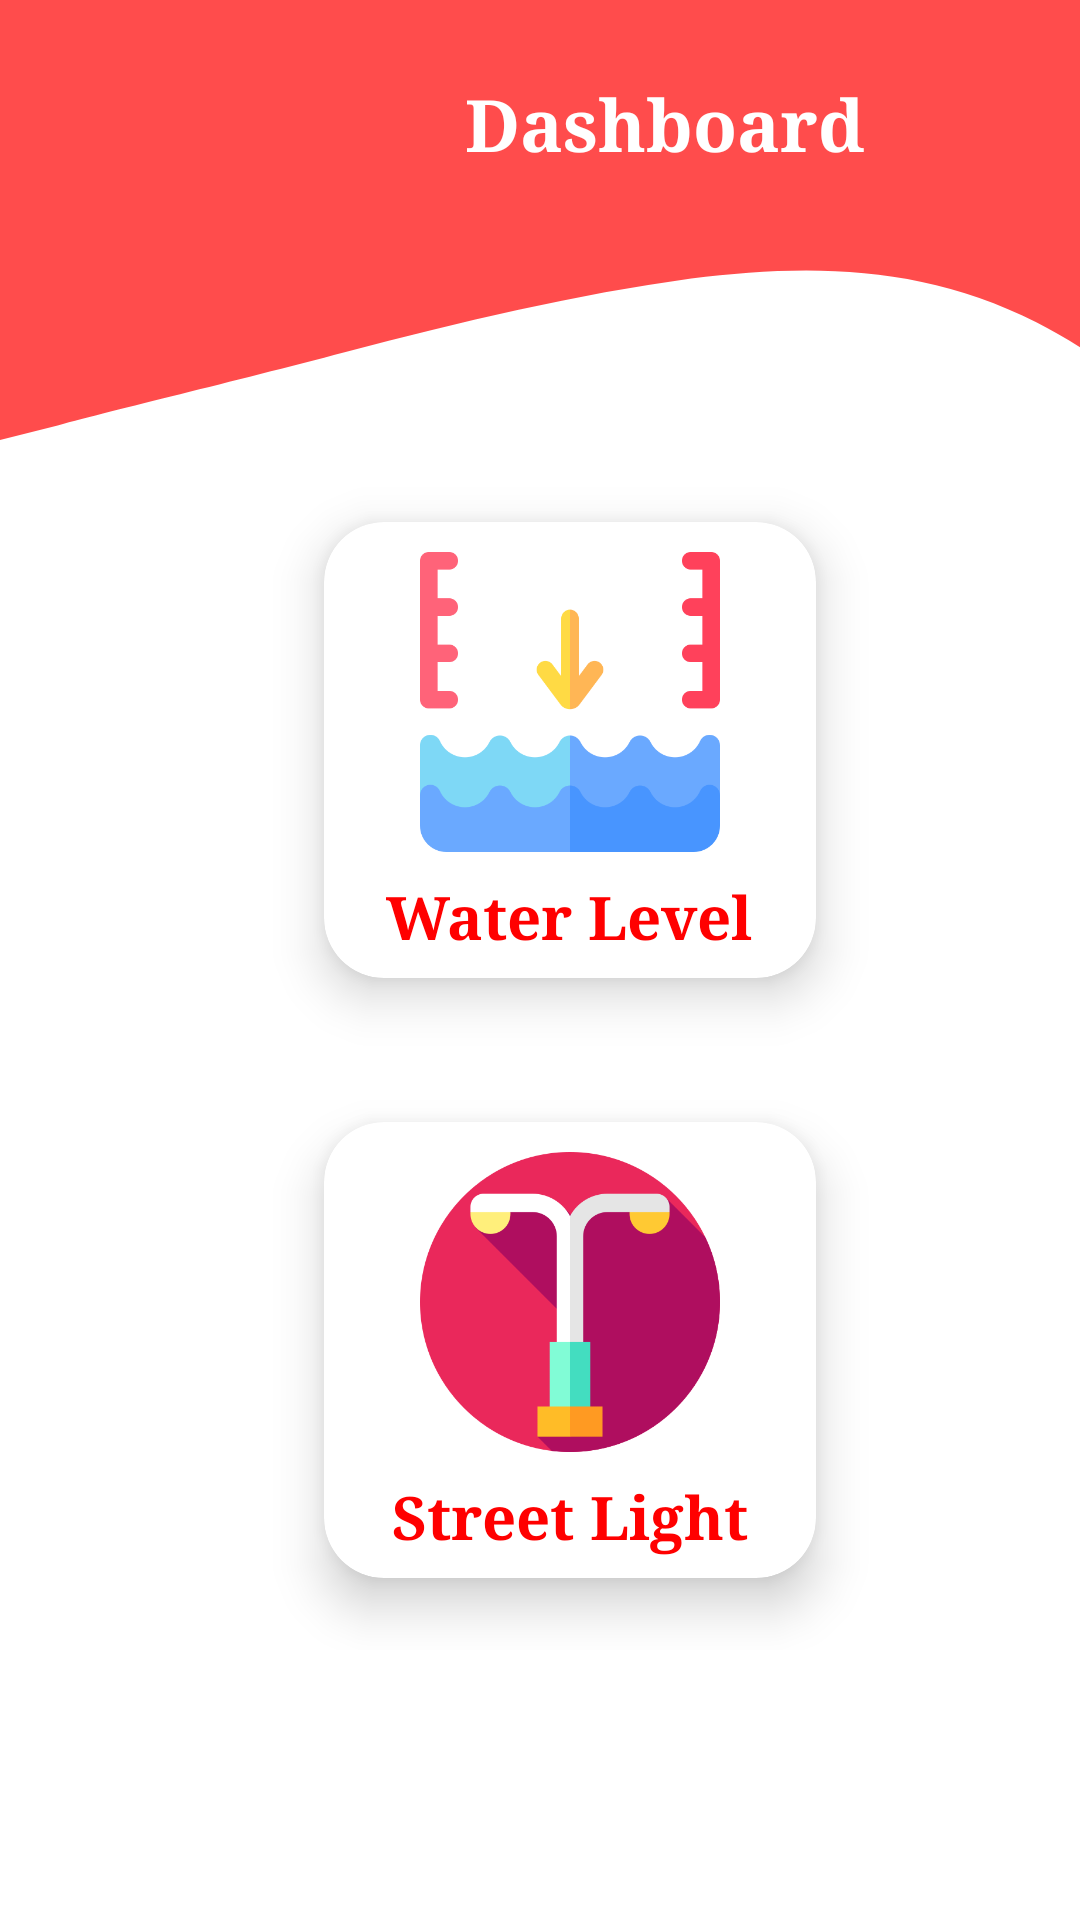

Layout XML and referenced resources for this Android screen:
<!-- AndroidManifest.xml: application theme Theme.BridgeMonitoring -->
<!-- res/layout/activity_dashboard.xml -->
<?xml version="1.0" encoding="utf-8"?>
<LinearLayout xmlns:android="http://schemas.android.com/apk/res/android"
    xmlns:app="http://schemas.android.com/apk/res-auto"
    xmlns:tools="http://schemas.android.com/tools"
    android:layout_width="match_parent"
    android:layout_height="match_parent"
    android:orientation="vertical"
    tools:context=".Dashboard">
    <ScrollView
        android:layout_width="match_parent"
        android:layout_height="wrap_content">
        <LinearLayout
            android:layout_width="match_parent"
            android:layout_height="match_parent"
            android:background="@drawable/wavebackground"
            android:orientation="vertical"
            >
            <LinearLayout
                android:layout_width="match_parent"
                android:layout_height="wrap_content"
                android:orientation="horizontal"
                android:layout_margin="10dp">

                <ImageView
                    android:layout_width="120dp"
                    android:layout_height="120dp"
                    android:src="@drawable/login"
                    android:layout_gravity="center"
                    android:layout_margin="5dp"
                    />

                <TextView
                    android:layout_width="200dp"
                    android:layout_height="wrap_content"
                    android:layout_margin="15dp"
                    android:fontFamily="serif"
                    android:text="Dashboard"
                    android:textAlignment="viewStart"
                    android:textColor="@color/white"
                    android:textSize="24dp"
                    android:textStyle="bold" />
            </LinearLayout>
            <ScrollView
                android:layout_width="match_parent"
                android:layout_height="wrap_content">
                <LinearLayout
                android:layout_width="match_parent"
                android:layout_height="wrap_content"
               android:gravity="center"
                android:layout_gravity="center"
                android:orientation="vertical">

                <androidx.cardview.widget.CardView
                    android:id="@+id/card1"
                    android:layout_width="200dp"
                    android:layout_height="200dp"
                    app:cardCornerRadius="20dp"
                    app:cardElevation="10dp"
                    android:layout_marginLeft="10dp"
                    app:cardBackgroundColor="@color/white"
                    app:cardMaxElevation="12dp"
                    android:layout_gravity="center"
                    app:cardPreventCornerOverlap="true"
                    app:cardUseCompatPadding="true" >

                    <LinearLayout
                        android:layout_width="match_parent"
                        android:layout_height="match_parent"
                        android:layout_gravity="center"
                        android:orientation="vertical"
                        android:padding="5dp">

                        <ImageView
                            android:layout_width="100dp"
                            android:layout_height="100dp"
                            android:layout_gravity="center"
                            android:layout_marginTop="5dp"
                            android:src="@drawable/waterlvel1" />

                        <TextView
                            android:layout_width="wrap_content"
                            android:layout_height="wrap_content"
                            android:layout_gravity="center"
                            android:layout_marginTop="8dp"
                            android:fontFamily="serif"
                            android:text="Water Level"
                            android:textAlignment="center"
                            android:textColor="@color/red"
                            android:textSize="20dp"
                            android:textStyle="bold" />
                    </LinearLayout>
                </androidx.cardview.widget.CardView>
                <androidx.cardview.widget.CardView
                    android:id="@+id/card1"
                    android:layout_width="200dp"
                    android:layout_height="200dp"
                    app:cardCornerRadius="20dp"
                    app:cardElevation="10dp"
                    android:layout_marginLeft="10dp"
                    app:cardBackgroundColor="@color/white"
                    app:cardMaxElevation="12dp"
                    android:layout_gravity="center"
                    app:cardPreventCornerOverlap="true"
                    app:cardUseCompatPadding="true" >

                    <LinearLayout
                        android:layout_width="match_parent"
                        android:layout_height="match_parent"
                        android:layout_gravity="center"
                        android:orientation="vertical"
                        android:padding="5dp">

                        <ImageView
                            android:layout_width="100dp"
                            android:layout_height="100dp"
                            android:layout_gravity="center"
                            android:layout_marginTop="5dp"
                            android:src="@drawable/streetlights" />

                        <TextView
                            android:layout_width="wrap_content"
                            android:layout_height="wrap_content"
                            android:layout_gravity="center"
                            android:layout_marginTop="8dp"
                            android:fontFamily="serif"
                            android:text="Street Light"
                            android:textAlignment="center"
                            android:textColor="@color/red"
                            android:textSize="20dp"
                            android:textStyle="bold" />
                    </LinearLayout>
                </androidx.cardview.widget.CardView>

            </LinearLayout>
            </ScrollView>
        </LinearLayout>
    </ScrollView>
</LinearLayout>
<!-- resources referenced by this layout -->
<resources>
  <color name="red">#ff0000</color>
  <color name="white">#FFFFFFFF</color>
  <!-- drawable streetlights: png bitmap (drawable, 19611 bytes) -->
  <!-- drawable waterlvel1: png bitmap (drawable, 16765 bytes) -->
  <!-- drawable wavebackground (drawable) -->
  <?xml version="1.0" encoding="utf-8"?>
  <vector xmlns:android="http://schemas.android.com/apk/res/android"
      android:width="1440dp"
      android:height="320dp"
      android:viewportWidth="500"
      android:viewportHeight="600">
      <path
          android:pathData="M0,160L26.7,154.7C53.3,149 107,139 160,128C213.3,117 267,107 320,101.3C373.3,96 427,96 480,117.3C533.3,139 587,181 640,181.3C693.3,181 747,139 800,101.3C853.3,64 907,32 960,58.7C1013.3,85 1067,171 1120,192C1173.3,213 1227,171 1280,165.3C1333.3,160 1387,192 1413,208L1440,224L1440,0L1413.3,0C1386.7,0 1333,0 1280,0C1226.7,0 1173,0 1120,0C1066.7,0 1013,0 960,0C906.7,0 853,0 800,0C746.7,0 693,0 640,0C586.7,0 533,0 480,0C426.7,0 373,0 320,0C266.7,0 213,0 160,0C106.7,0 53,0 27,0L0,0Z"
          android:fillColor="#B3FF0000"/>
  </vector>
  <style name="Theme.BridgeMonitoring" parent="Theme.MaterialComponents.DayNight.DarkActionBar">
          
          <item name="colorPrimary">@color/red2</item>
          <item name="colorPrimaryVariant">@color/red1</item>
          <item name="colorOnPrimary">@color/white</item>
          
          <item name="colorSecondary">@color/teal_200</item>
          <item name="colorSecondaryVariant">@color/teal_700</item>
          <item name="colorOnSecondary">@color/black</item>
          
          <item name="android:statusBarColor" tools:targetApi="21">?attr/colorPrimaryVariant</item>
          
      </style>
  <color name="red2">#B3FF0000</color>
  <color name="red1">#CCFF0000</color>
  <color name="teal_200">#FF03DAC5</color>
  <color name="teal_700">#FF018786</color>
  <color name="black">#FF000000</color>
</resources>
